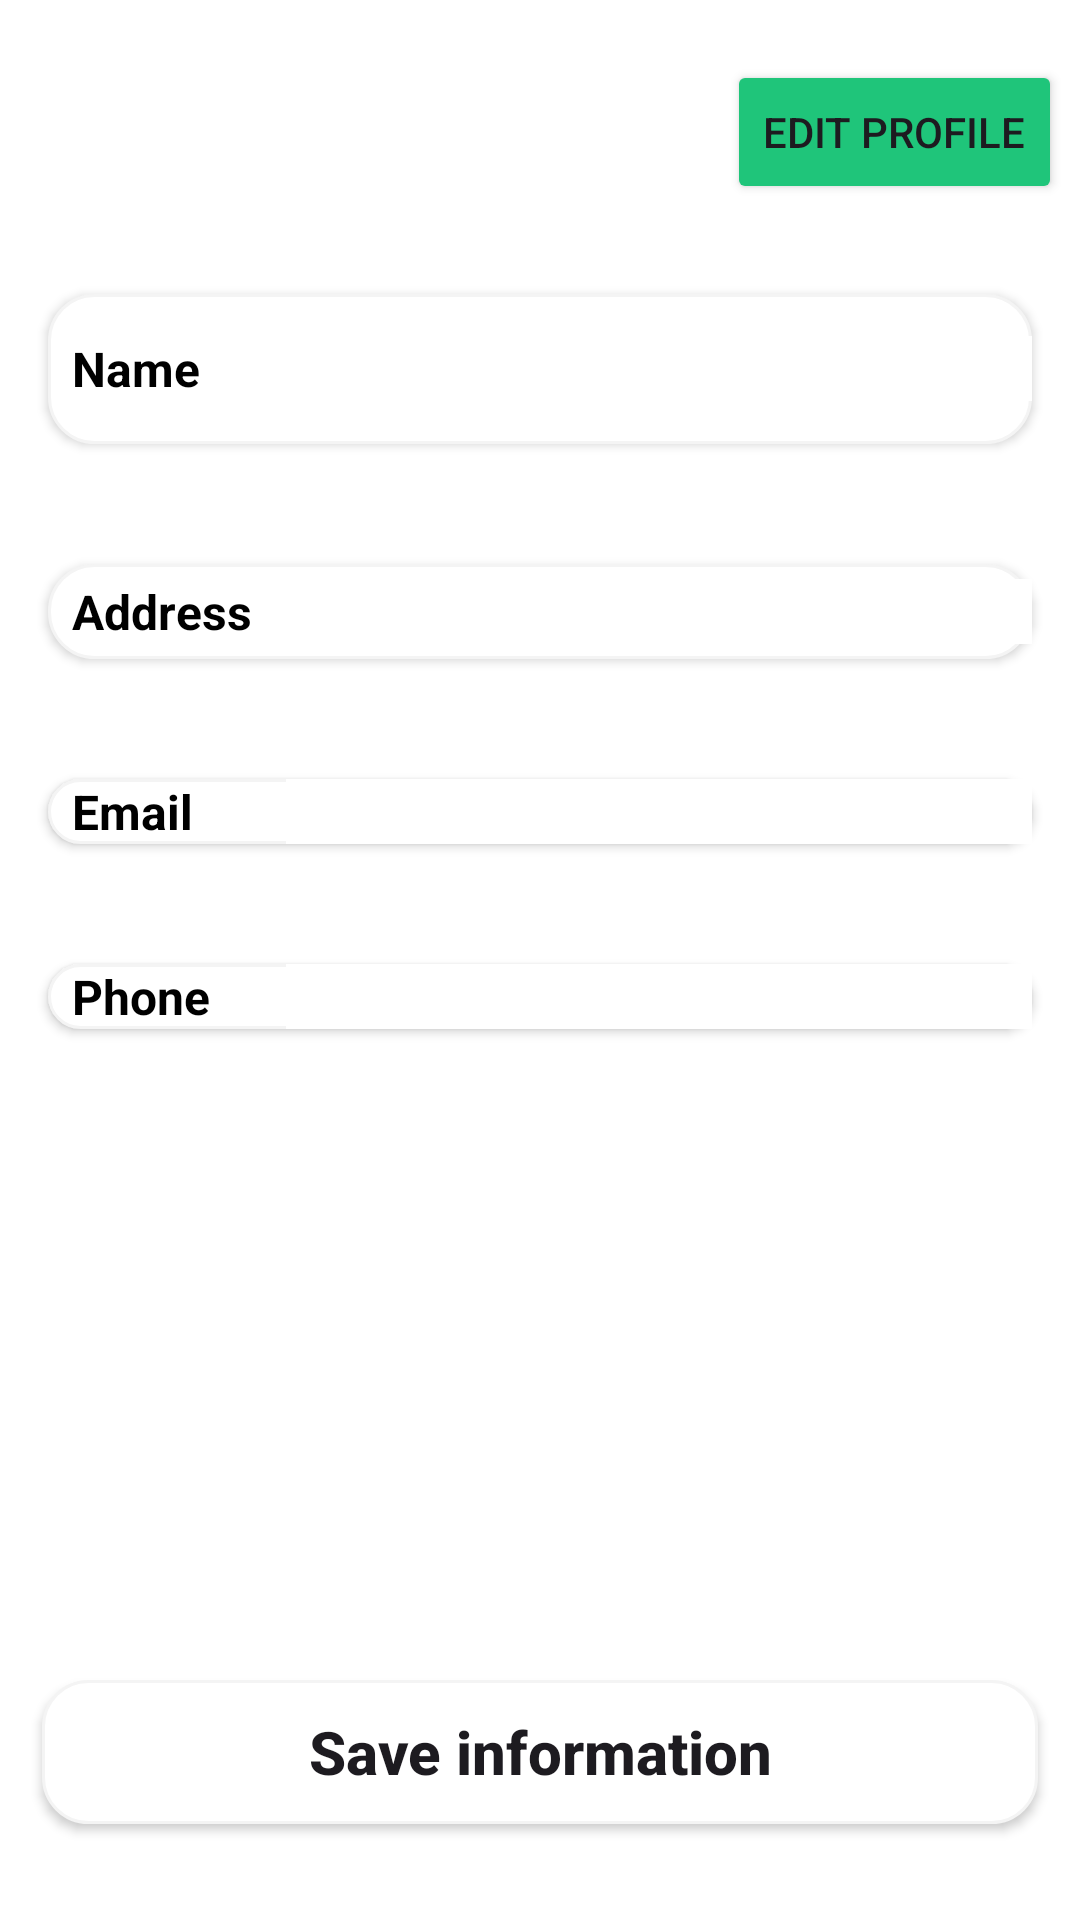

This screen was rendered from an Android layout file. Write that file and the resources it references.
<!-- AndroidManifest.xml: application theme Theme.FavFood -->
<!-- res/layout/fragment_profile.xml -->
<?xml version="1.0" encoding="utf-8"?>
<FrameLayout xmlns:android="http://schemas.android.com/apk/res/android"
    xmlns:tools="http://schemas.android.com/tools"
    android:layout_width="match_parent"
    android:layout_height="match_parent"
    android:background="@color/white"
    android:orientation="vertical"
    android:paddingStart="6dp"
    android:paddingEnd="6dp"
    tools:context=".Fragment.ProfileFragment">


    <LinearLayout
        android:layout_width="match_parent"
        android:orientation="vertical"
        android:layout_height="wrap_content">

        <Button
            android:id="@+id/editbtn"
            android:layout_width="wrap_content"
            android:layout_height="wrap_content"
            android:backgroundTint="@color/textcolor"
            android:layout_gravity="right|center_horizontal"
            android:layout_marginTop="20dp"
            android:text="Edit Profile" />

        <LinearLayout
            android:layout_width="match_parent"
            android:layout_height="50dp"
            android:layout_marginLeft="10dp"
            android:layout_marginTop="30dp"
            android:layout_marginRight="10dp"
            android:background="@drawable/profileedittextshape"
            android:elevation="2dp"
            android:gravity="center_vertical"
            android:orientation="horizontal">

            <TextView
                android:layout_width="13dp"
                android:layout_height="wrap_content"
                android:layout_marginLeft="8dp"
                android:layout_weight="1"
                android:text="Name"
                android:textColor="@color/black"
                android:textSize="16sp"
                android:textStyle="bold" />


            <EditText


                android:id="@+id/name"
                android:layout_width="wrap_content"
                android:layout_height="wrap_content"
                android:layout_weight="1"
                android:background="@color/white"
                android:ems="10"
                android:inputType="text"
                android:textSize="16sp"
                tools:ignore="InvalidId" />

        </LinearLayout>


        <LinearLayout
            android:layout_width="match_parent"
            android:layout_height="wrap_content"
            android:layout_marginLeft="10dp"
            android:layout_marginTop="40dp"
            android:layout_marginRight="10dp"
            android:background="@drawable/profileedittextshape"
            android:elevation="2dp"
            android:gravity="center_vertical"
            android:orientation="horizontal">

            <TextView
                android:layout_width="13dp"
                android:layout_height="wrap_content"
                android:layout_marginLeft="8dp"
                android:layout_weight="1"
                android:text="Address"
                android:textColor="@color/black"
                android:textSize="16sp"
                android:textStyle="bold" />

            <EditText

                android:id="@+id/address"
                android:layout_width="wrap_content"
                android:layout_height="wrap_content"
                android:layout_marginTop="5dp"
                android:layout_marginBottom="5dp"
                android:layout_weight="1"
                android:background="@color/white"
                android:ems="10"
                android:inputType="textMultiLine"
                android:textSize="16sp" />


        </LinearLayout>


        <LinearLayout
            android:layout_width="match_parent"
            android:layout_height="wrap_content"
            android:layout_marginLeft="10dp"
            android:layout_marginTop="40dp"
            android:layout_marginRight="10dp"
            android:background="@drawable/profileedittextshape"
            android:elevation="2dp"
            android:gravity="center_vertical"
            android:orientation="horizontal"

            >

            <TextView
                android:layout_width="13dp"
                android:layout_height="wrap_content"
                android:layout_marginLeft="8dp"
                android:layout_weight="1"
                android:text="Email"
                android:textColor="@color/black"
                android:textSize="16sp"
                android:textStyle="bold" />

            <EditText

                android:id="@+id/email"
                android:layout_width="wrap_content"
                android:layout_height="wrap_content"
                android:layout_weight="1"
                android:background="@color/white"
                android:ems="10"
                android:inputType="textEmailAddress"
                android:textSize="16sp" />
        </LinearLayout>


        <LinearLayout
            android:layout_width="match_parent"
            android:layout_height="wrap_content"
            android:layout_marginLeft="10dp"
            android:layout_marginTop="40dp"
            android:layout_marginRight="10dp"
            android:layout_marginBottom="10dp"
            android:background="@drawable/profileedittextshape"
            android:elevation="2dp"
            android:gravity="center_vertical"
            android:orientation="horizontal">

            <TextView
                android:layout_width="13dp"
                android:layout_height="wrap_content"
                android:layout_marginLeft="8dp"
                android:layout_weight="1"
                android:text="Phone"
                android:textColor="@color/black"
                android:textSize="16sp"
                android:textStyle="bold" />

            <EditText

                android:id="@+id/phone"
                android:layout_width="wrap_content"
                android:layout_height="wrap_content"
                android:layout_weight="1"
                android:background="@color/white"

                android:ems="10"
                android:inputType="phone"
                android:textSize="16sp" />
        </LinearLayout>


    </LinearLayout>
        <androidx.appcompat.widget.AppCompatButton
            android:id="@+id/saveinfobutton"
            android:elevation="5dp"
            android:layout_marginBottom="32dp"
            android:textAllCaps="false"
            android:textSize="20sp"
            android:textStyle="bold"
            android:layout_marginRight="8dp"
            android:layout_marginLeft="8dp"
            android:background="@drawable/profileedittextshape"
            android:layout_width="match_parent"
            android:layout_height="wrap_content"
            android:layout_gravity="bottom"
            android:text="Save information" />




</FrameLayout>
<!-- resources referenced by this layout -->
<resources>
  <color name="black">#FF000000</color>
  <color name="textcolor">#1FC57A</color>
  <color name="white">#FFFFFFFF</color>
  <!-- drawable profileedittextshape (drawable) -->
  <?xml version="1.0" encoding="utf-8"?>
  <shape xmlns:android="http://schemas.android.com/apk/res/android">
  
      <stroke android:width="1dp" android:color="#f4f4f4"/>
      <solid android:color="@color/white"/>
      <corners android:radius="15dp"/>
  
  </shape>
  <style name="Theme.FavFood" parent="Base.Theme.FavFood" />
  <style name="Base.Theme.FavFood" parent="Theme.Material3.DayNight.NoActionBar">
          
          
      </style>
</resources>
